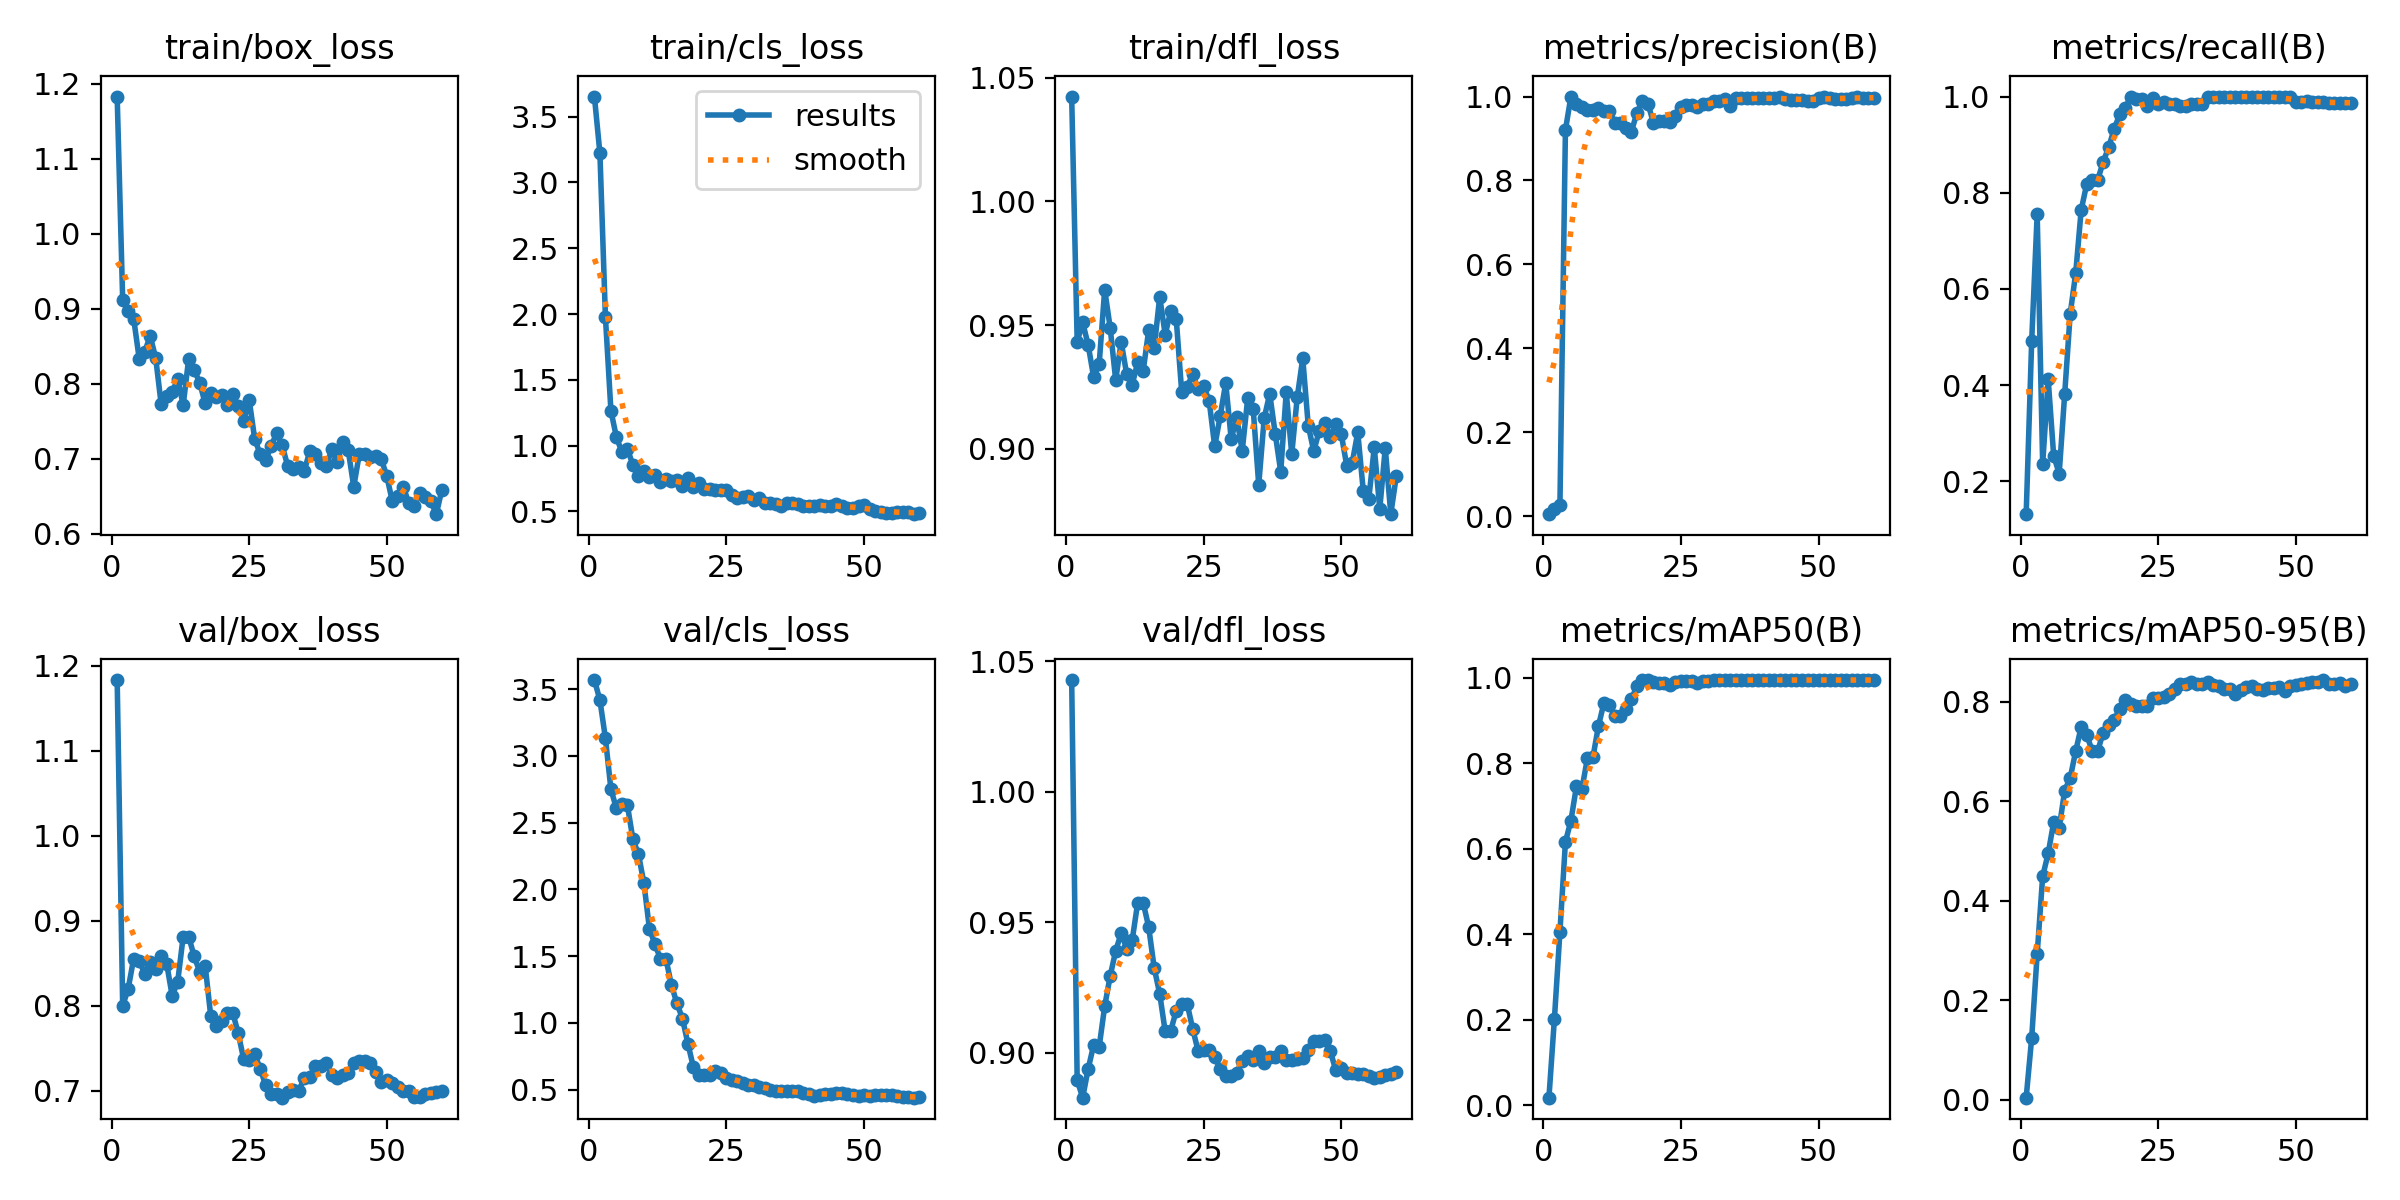

Values plotted in this chart, from the file beside it:
epoch, time, train/box_loss, train/cls_loss, train/dfl_loss, metrics/precision(B), metrics/recall(B), metrics/mAP50(B), metrics/mAP50-95(B), val/box_loss, val/cls_loss, val/dfl_loss, lr/pg0, lr/pg1, lr/pg2
1, 2.082, 1.183, 3.653, 1.042, 0.00438, 0.1318, 0.01734, 0.00368, 1.183, 3.569, 1.043, 8.574e-05, 8.574e-05, 8.574e-05
2, 3.005, 0.9123, 3.22, 0.9433, 0.01598, 0.4913, 0.2022, 0.1235, 0.7998, 3.418, 0.8895, 0.0001827, 0.0001827, 0.0001827
3, 3.908, 0.8972, 1.976, 0.9511, 0.02566, 0.7556, 0.4056, 0.2926, 0.82, 3.133, 0.8827, 0.0002764, 0.0002764, 0.0002764
4, 4.786, 0.8868, 1.264, 0.942, 0.9203, 0.2359, 0.616, 0.4488, 0.8555, 2.75, 0.8938, 0.0003667, 0.0003667, 0.0003667
5, 5.658, 0.8337, 1.063, 0.9289, 1, 0.4122, 0.6661, 0.4947, 0.8527, 2.607, 0.903, 0.0004538, 0.0004538, 0.0004538
6, 6.529, 0.8424, 0.9507, 0.9343, 0.9828, 0.2533, 0.7459, 0.5576, 0.8379, 2.641, 0.9022, 0.0005376, 0.0005376, 0.0005376
7, 7.393, 0.8637, 0.9739, 0.9643, 0.9746, 0.2161, 0.7407, 0.5457, 0.8514, 2.63, 0.9178, 0.000618, 0.000618, 0.000618
8, 8.254, 0.8344, 0.852, 0.9489, 0.968, 0.3814, 0.8119, 0.6211, 0.8431, 2.375, 0.9294, 0.0006952, 0.0006952, 0.0006952
9, 9.146, 0.7727, 0.7723, 0.9278, 0.9687, 0.548, 0.8142, 0.6462, 0.8584, 2.265, 0.939, 0.000769, 0.000769, 0.000769
10, 10.01, 0.7837, 0.8069, 0.9432, 0.9735, 0.6323, 0.8875, 0.7003, 0.8496, 2.046, 0.9458, 0.0008396, 0.0008396, 0.0008396
11, 10.88, 0.7895, 0.7577, 0.9302, 0.9663, 0.7643, 0.9415, 0.7491, 0.8115, 1.704, 0.9399, 0.0009068, 0.0009068, 0.0009068
12, 11.73, 0.8061, 0.773, 0.9259, 0.9644, 0.8177, 0.9375, 0.7335, 0.8282, 1.591, 0.9431, 0.0009708, 0.0009708, 0.0009708
13, 12.57, 0.7716, 0.7249, 0.935, 0.9377, 0.8265, 0.9098, 0.7006, 0.8815, 1.479, 0.9575, 0.001031, 0.001031, 0.001031
14, 13.41, 0.8337, 0.7431, 0.9316, 0.9377, 0.8265, 0.9098, 0.7006, 0.8815, 1.479, 0.9575, 0.001089, 0.001089, 0.001089
15, 14.25, 0.8186, 0.7298, 0.9479, 0.924, 0.8644, 0.9266, 0.7378, 0.8581, 1.283, 0.9481, 0.001099, 0.001099, 0.001099
16, 15.1, 0.8014, 0.7367, 0.9407, 0.9166, 0.8945, 0.9511, 0.7538, 0.8401, 1.145, 0.9325, 0.001075, 0.001075, 0.001075
17, 15.95, 0.7738, 0.6946, 0.9614, 0.9614, 0.9328, 0.9801, 0.7635, 0.8468, 1.032, 0.9226, 0.001052, 0.001052, 0.001052
18, 16.81, 0.7884, 0.751, 0.9462, 0.9902, 0.9628, 0.9944, 0.7846, 0.7884, 0.8423, 0.9081, 0.001028, 0.001028, 0.001028
19, 17.66, 0.7829, 0.6843, 0.9557, 0.9833, 0.9755, 0.9944, 0.8025, 0.7764, 0.6658, 0.9083, 0.001005, 0.001005, 0.001005
20, 18.52, 0.7855, 0.7128, 0.9526, 0.9368, 1, 0.9913, 0.795, 0.7817, 0.6074, 0.9161, 0.000981, 0.000981, 0.000981
21, 19.37, 0.7715, 0.6669, 0.923, 0.9408, 0.9958, 0.9883, 0.7911, 0.7919, 0.6107, 0.9186, 0.0009574, 0.0009574, 0.0009574
22, 20.23, 0.7858, 0.6663, 0.9251, 0.9408, 0.9958, 0.9883, 0.7911, 0.7919, 0.6107, 0.9186, 0.0009339, 0.0009339, 0.0009339
23, 21.08, 0.7706, 0.6632, 0.9302, 0.9403, 0.9794, 0.9824, 0.7916, 0.7677, 0.639, 0.9091, 0.0009103, 0.0009103, 0.0009103
24, 21.94, 0.751, 0.6624, 0.9241, 0.9542, 0.9972, 0.9904, 0.8076, 0.7369, 0.624, 0.9005, 0.0008867, 0.0008867, 0.0008867
25, 22.81, 0.7784, 0.6622, 0.9254, 0.9761, 0.9841, 0.9918, 0.8064, 0.7362, 0.587, 0.9009, 0.0008631, 0.0008631, 0.0008631
26, 23.68, 0.7264, 0.6272, 0.9192, 0.9807, 0.9888, 0.9936, 0.8101, 0.7428, 0.5727, 0.901, 0.0008395, 0.0008395, 0.0008395
27, 24.57, 0.7063, 0.5977, 0.9009, 0.9792, 0.9841, 0.9925, 0.8154, 0.7258, 0.5653, 0.8985, 0.000816, 0.000816, 0.000816
28, 25.42, 0.698, 0.607, 0.9132, 0.9741, 0.9841, 0.989, 0.8243, 0.7063, 0.5525, 0.8936, 0.0007924, 0.0007924, 0.0007924
29, 26.29, 0.7176, 0.6141, 0.9266, 0.9828, 0.9809, 0.992, 0.8361, 0.6966, 0.5339, 0.8912, 0.0007688, 0.0007688, 0.0007688
30, 27.14, 0.7342, 0.5867, 0.9039, 0.9828, 0.9809, 0.992, 0.8361, 0.6966, 0.5339, 0.8912, 0.0007452, 0.0007452, 0.0007452
31, 27.99, 0.7178, 0.6015, 0.9127, 0.9895, 0.9841, 0.9944, 0.8389, 0.6918, 0.5175, 0.8923, 0.0007216, 0.0007216, 0.0007216
32, 28.84, 0.6902, 0.567, 0.8991, 0.9886, 0.9841, 0.9944, 0.8363, 0.699, 0.5084, 0.897, 0.0006981, 0.0006981, 0.0006981
33, 29.69, 0.6869, 0.5625, 0.9204, 0.9953, 0.9841, 0.9944, 0.835, 0.7003, 0.4977, 0.8987, 0.0006745, 0.0006745, 0.0006745
34, 30.54, 0.6898, 0.5592, 0.9159, 0.9774, 1, 0.9944, 0.8403, 0.6991, 0.4922, 0.8973, 0.0006509, 0.0006509, 0.0006509
35, 31.38, 0.6838, 0.5396, 0.8854, 0.9962, 1, 0.995, 0.8343, 0.7154, 0.4902, 0.9007, 0.0006273, 0.0006273, 0.0006273
36, 32.23, 0.7098, 0.5644, 0.9125, 0.9955, 0.9998, 0.995, 0.8309, 0.716, 0.4866, 0.896, 0.0006038, 0.0006038, 0.0006038
37, 33.08, 0.706, 0.561, 0.9222, 0.9961, 0.9999, 0.995, 0.8254, 0.7288, 0.4859, 0.8982, 0.0005802, 0.0005802, 0.0005802
38, 33.92, 0.6945, 0.5571, 0.906, 0.9961, 0.9999, 0.995, 0.8254, 0.7288, 0.4859, 0.8982, 0.0005566, 0.0005566, 0.0005566
39, 34.77, 0.6901, 0.5392, 0.8908, 0.997, 1, 0.995, 0.8146, 0.7321, 0.4773, 0.9006, 0.000533, 0.000533, 0.000533
40, 35.63, 0.7127, 0.5441, 0.9229, 0.9977, 1, 0.995, 0.8237, 0.7186, 0.4687, 0.897, 0.0005094, 0.0005094, 0.0005094
41, 36.47, 0.6955, 0.5389, 0.8978, 0.997, 1, 0.995, 0.8295, 0.7151, 0.455, 0.8971, 0.0004859, 0.0004859, 0.0004859
42, 37.32, 0.722, 0.5499, 0.9208, 0.9961, 1, 0.995, 0.8318, 0.7185, 0.4586, 0.8977, 0.0004623, 0.0004623, 0.0004623
43, 38.17, 0.7115, 0.5424, 0.9366, 0.9982, 1, 0.995, 0.8252, 0.7213, 0.4645, 0.8978, 0.0004387, 0.0004387, 0.0004387
44, 39.03, 0.6628, 0.5405, 0.9094, 0.995, 1, 0.995, 0.8239, 0.7326, 0.4701, 0.901, 0.0004151, 0.0004151, 0.0004151
45, 39.87, 0.706, 0.5546, 0.899, 0.9926, 1, 0.995, 0.828, 0.7352, 0.4705, 0.9044, 0.0003915, 0.0003915, 0.0003915
46, 40.72, 0.7063, 0.5375, 0.9073, 0.9926, 1, 0.995, 0.828, 0.7352, 0.4705, 0.9044, 0.000368, 0.000368, 0.000368
47, 41.56, 0.7031, 0.5291, 0.9104, 0.991, 1, 0.995, 0.8299, 0.7322, 0.463, 0.905, 0.0003444, 0.0003444, 0.0003444
48, 42.41, 0.7033, 0.5259, 0.9047, 0.9901, 0.9991, 0.995, 0.8218, 0.7223, 0.4568, 0.9007, 0.0003208, 0.0003208, 0.0003208
49, 43.26, 0.6998, 0.5385, 0.9102, 0.9889, 0.9982, 0.995, 0.8319, 0.7102, 0.4534, 0.8932, 0.0002972, 0.0002972, 0.0002972
50, 44.1, 0.6772, 0.5501, 0.9059, 0.9969, 0.9884, 0.995, 0.8325, 0.7124, 0.4568, 0.894, 0.0002737, 0.0002737, 0.0002737
51, 44.95, 0.6439, 0.5184, 0.8931, 0.9978, 0.9881, 0.995, 0.8353, 0.7092, 0.4531, 0.8922, 0.0002501, 0.0002501, 0.0002501
52, 45.76, 0.6504, 0.5006, 0.8944, 0.9957, 0.9899, 0.995, 0.8371, 0.7049, 0.4581, 0.8922, 0.0002265, 0.0002265, 0.0002265
53, 46.57, 0.6629, 0.4983, 0.9066, 0.9937, 0.9895, 0.995, 0.8392, 0.6993, 0.4591, 0.8917, 0.0002029, 0.0002029, 0.0002029
54, 47.37, 0.6412, 0.4864, 0.883, 0.9937, 0.9895, 0.995, 0.8392, 0.6993, 0.4591, 0.8917, 0.0001793, 0.0001793, 0.0001793
55, 48.18, 0.637, 0.4895, 0.8796, 0.9946, 0.9886, 0.995, 0.8433, 0.6929, 0.4563, 0.8912, 0.0001558, 0.0001558, 0.0001558
56, 49, 0.6544, 0.4937, 0.9005, 0.997, 0.9872, 0.995, 0.8356, 0.6923, 0.4509, 0.8901, 0.0001322, 0.0001322, 0.0001322
57, 49.82, 0.6489, 0.4932, 0.8757, 0.9979, 0.9865, 0.995, 0.8356, 0.6957, 0.4462, 0.8906, 0.0001086, 0.0001086, 0.0001086
58, 50.64, 0.644, 0.4973, 0.9003, 0.9975, 0.9868, 0.995, 0.8369, 0.6978, 0.4421, 0.8913, 8.50255e-05, 8.50255e-05, 8.50255e-05
59, 51.44, 0.6263, 0.4785, 0.8735, 0.9973, 0.987, 0.995, 0.8322, 0.6982, 0.439, 0.8918, 6.1447e-05, 6.1447e-05, 6.1447e-05
60, 52.26, 0.6583, 0.4899, 0.8888, 0.9973, 0.9867, 0.995, 0.8363, 0.6991, 0.4405, 0.8924, 3.78685e-05, 3.78685e-05, 3.78685e-05
